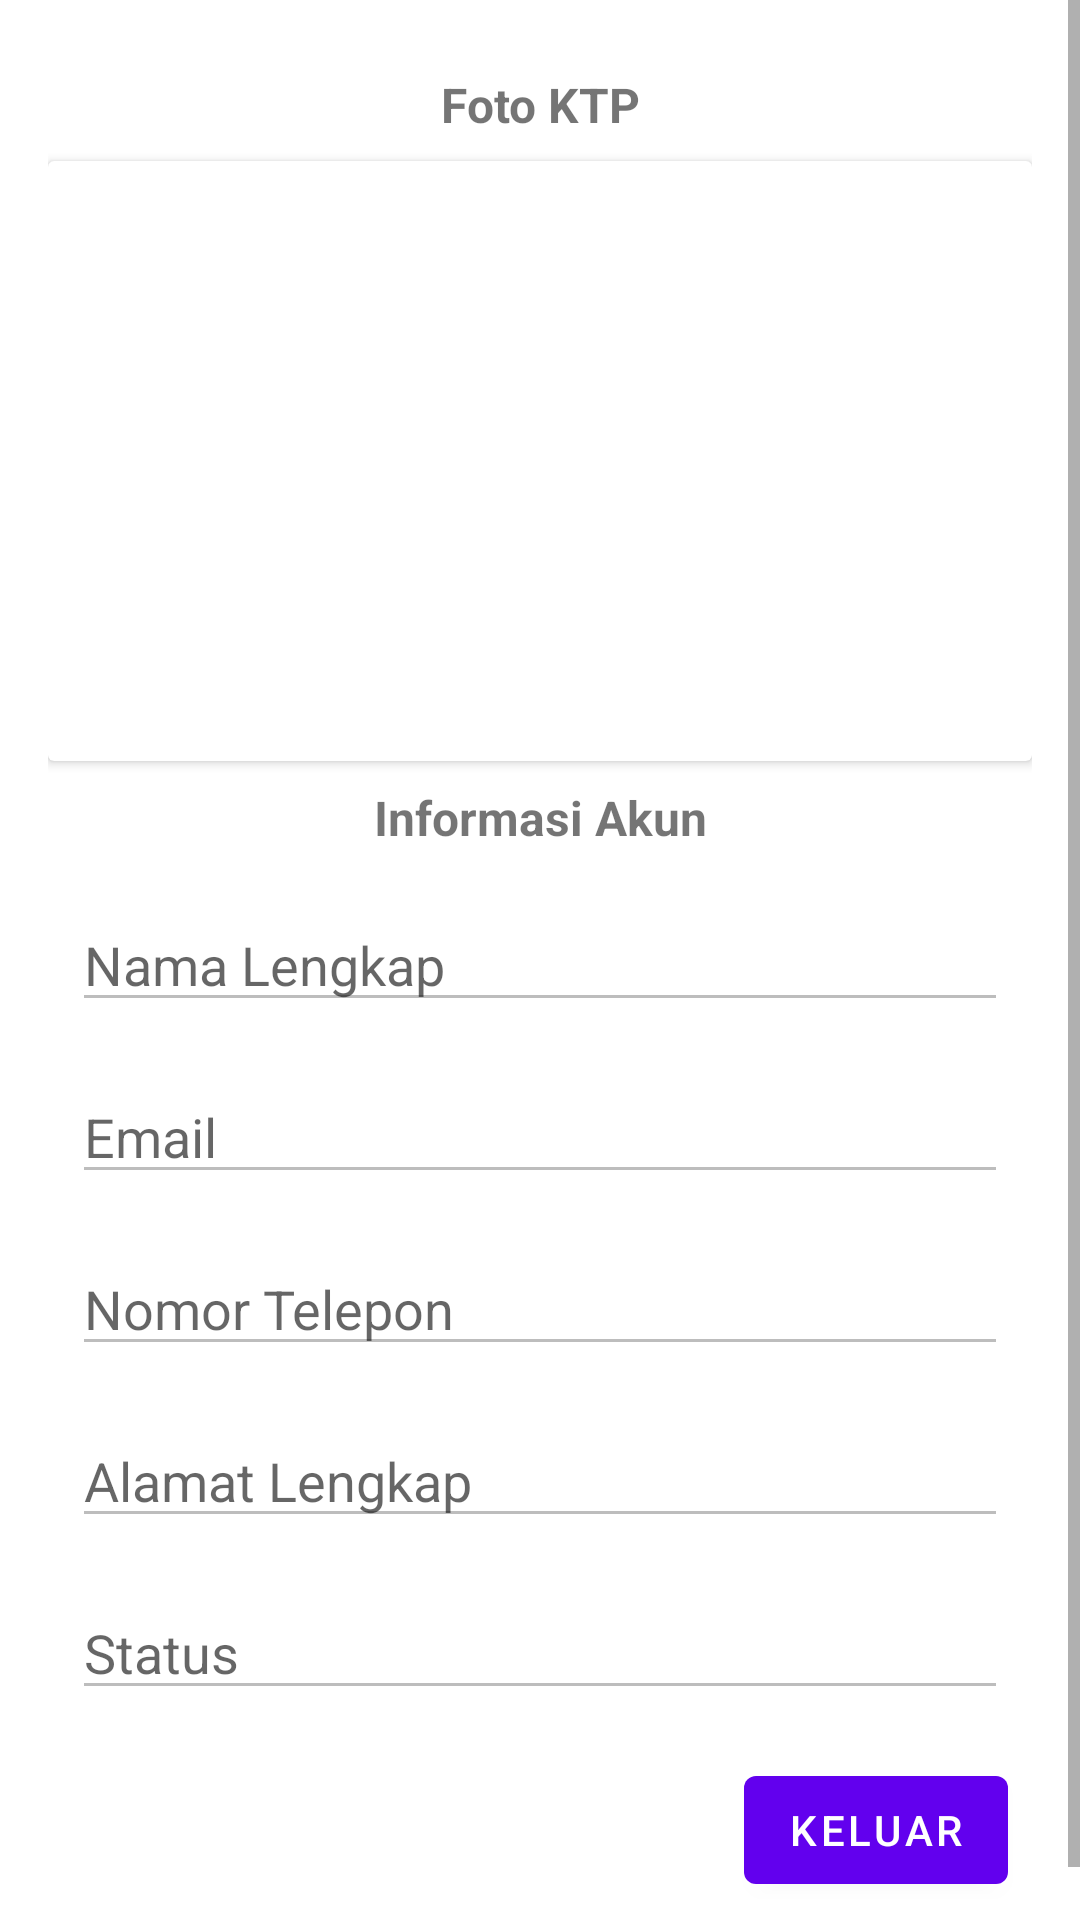

Reconstruct the res/layout file that produces this screen, plus the resources it refers to.
<!-- AndroidManifest.xml: application theme AppTheme -->
<!-- res/layout/fragment_account.xml -->
<?xml version="1.0" encoding="utf-8"?>
<ScrollView
    xmlns:android="http://schemas.android.com/apk/res/android"
    xmlns:app="http://schemas.android.com/apk/res-auto"
    xmlns:tools="http://schemas.android.com/tools"
    android:layout_width="match_parent"
    android:layout_height="match_parent"
    >
    <LinearLayout
        android:layout_width="match_parent"
        android:layout_height="wrap_content"
        android:padding="16dp"
        android:orientation="vertical"
        tools:context=".activity.RegisterActivity">

        <TextView
            android:text="Foto KTP"
            android:layout_margin="8dp"
            android:textStyle="bold"
            android:textSize="16sp"
            android:textAlignment="center"
            android:layout_width="match_parent"
            android:layout_height="match_parent"/>

        <androidx.cardview.widget.CardView
            android:layout_width="match_parent"
            android:layout_height="200dp">
            <ImageView
                android:id="@+id/img_foto_ktp"
                android:layout_margin="8dp"
                android:layout_width="match_parent"
                android:layout_height="match_parent"/>
        </androidx.cardview.widget.CardView>

        <TextView
            android:text="Informasi Akun"
            android:layout_margin="8dp"
            android:textStyle="bold"
            android:textSize="16sp"
            android:textAlignment="center"
            android:layout_width="match_parent"
            android:layout_height="match_parent"/>

        <EditText
            android:id="@+id/ac_edt_username"
            android:layout_margin="8dp"
            android:hint="Nama Lengkap"
            android:enabled="false"
            android:layout_width="match_parent"
            android:layout_height="wrap_content"
            />

        <EditText
            android:id="@+id/ac_edt_email"
            android:layout_margin="8dp"
            android:layout_width="match_parent"
            android:hint="Email"
            android:enabled="false"
            android:layout_height="wrap_content"
            />

        <EditText
            android:id="@+id/ac_edt_contact"
            android:layout_margin="8dp"
            android:hint="Nomor Telepon"
            android:layout_width="match_parent"
            android:enabled="false"
            android:layout_height="wrap_content"
            />

        <EditText
            android:id="@+id/ac_edt_address"
            android:layout_margin="8dp"
            android:hint="Alamat Lengkap"
            android:layout_width="match_parent"
            android:enabled="false"
            android:layout_height="wrap_content"
            />

        <EditText
            android:id="@+id/ac_edt_status"
            android:layout_margin="8dp"
            android:hint="Status"
            android:enabled="false"
            android:layout_width="match_parent"
            android:layout_height="wrap_content"
            />

        <com.google.android.material.button.MaterialButton
            android:id="@+id/btn_logout"
            android:layout_width="wrap_content"
            android:layout_height="wrap_content"
            android:layout_margin="8dp"
            android:padding="4dp"
            android:layout_gravity="right"
            android:text="Keluar"/>
    </LinearLayout>
</ScrollView>
<!-- resources referenced by this layout -->
<resources>
  <style name="AppTheme" parent="Theme.MaterialComponents.Light.DarkActionBar">
          
          <item name="colorPrimary">@color/colorPrimary</item>
          <item name="colorPrimaryDark">@color/colorPrimaryDark</item>
          <item name="colorAccent">@color/colorAccent</item>
      </style>
  <!-- not gathered from this repository: default colours our renderer supplied (Android Studio template values) -->
  <color name="colorPrimary">#FF6200EE</color>
  <color name="colorPrimaryDark">#FF3700B3</color>
  <color name="colorAccent">#FF03DAC5</color>
</resources>
